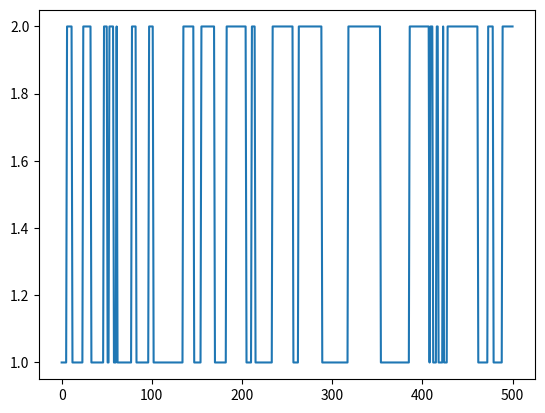

Reproduce this figure in Python.
import math
import random
import matplotlib.pyplot as plt

d = 0.01
l1 = 10
l2 = 10
a = [1]

for i in range(500):
    u = random.random()
    if a[i] == 1:
        if u <= 1 - (d * l1):
            a.append(1)
        else:
            a.append(2)
    else:
        if u > 1 - (d * l2):
            a.append(1)
        else:
            a.append(2)
            
plt.plot(a)
print(a)
